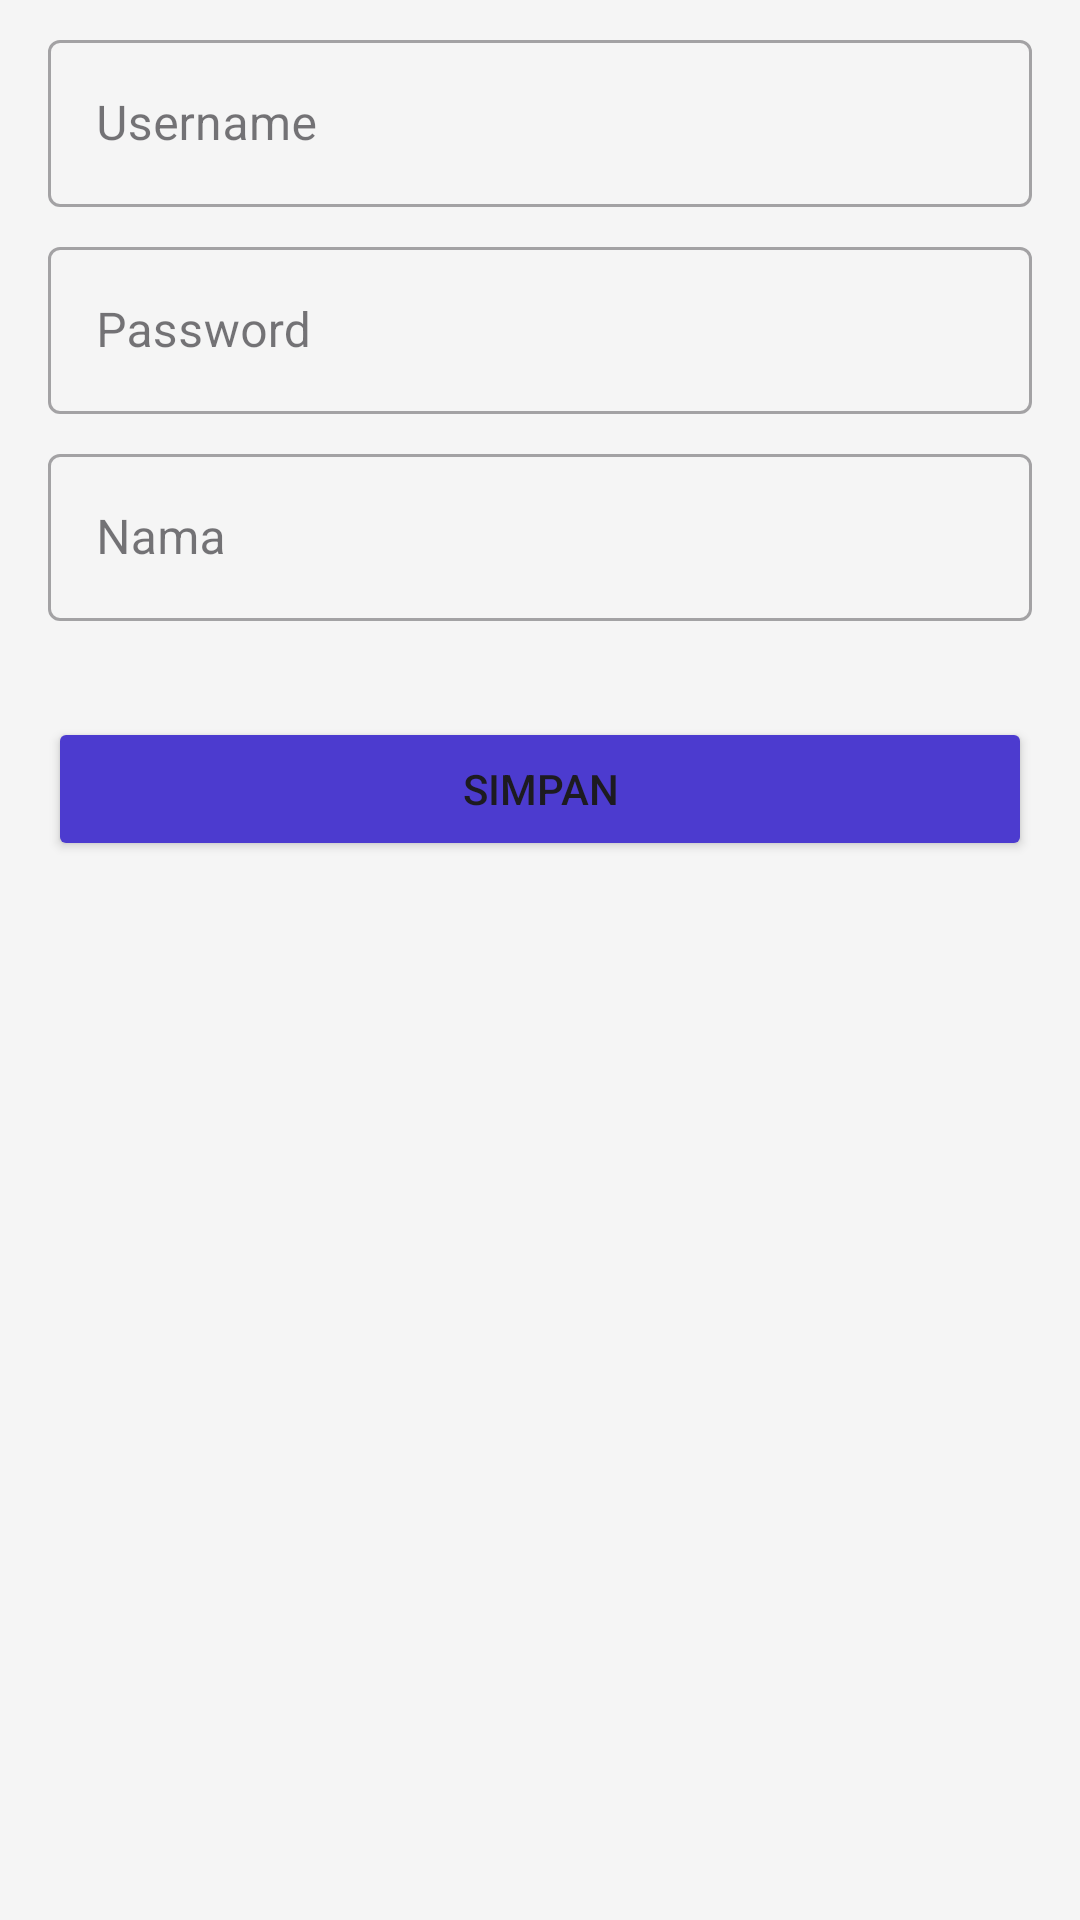

Produce the Android XML layout that renders to this screen, including the resource entries it uses.
<!-- AndroidManifest.xml: application theme Theme.SIAPYanuar -->
<!-- res/layout/register_form.xml -->
<?xml version="1.0" encoding="utf-8"?>
<androidx.constraintlayout.widget.ConstraintLayout
    xmlns:android="http://schemas.android.com/apk/res/android"
    xmlns:app="http://schemas.android.com/apk/res-auto"
    android:layout_width="match_parent"
    android:layout_height="match_parent"
    android:background="@color/white_smoke">

    <com.google.android.material.textfield.TextInputLayout
        android:id="@+id/textInputLayout"
        style="@style/Widget.MaterialComponents.TextInputLayout.OutlinedBox"
        android:layout_width="0dp"
        android:layout_height="wrap_content"
        android:layout_marginStart="16dp"
        android:layout_marginTop="8dp"
        android:layout_marginEnd="16dp"
        app:layout_constraintEnd_toEndOf="parent"
        app:layout_constraintStart_toStartOf="parent"
        app:layout_constraintTop_toTopOf="parent">

        <com.google.android.material.textfield.TextInputEditText
            android:id="@+id/tie_Username"
            android:layout_width="match_parent"
            android:layout_height="wrap_content"
            android:hint="Username"
            android:inputType="text"
            android:singleLine="true" />
    </com.google.android.material.textfield.TextInputLayout>

    <com.google.android.material.textfield.TextInputLayout
        android:id="@+id/textInputLayout2"
        style="@style/Widget.MaterialComponents.TextInputLayout.OutlinedBox"
        android:layout_width="0dp"
        android:layout_height="wrap_content"
        android:layout_marginStart="16dp"
        android:layout_marginTop="8dp"
        android:layout_marginEnd="16dp"
        app:layout_constraintEnd_toEndOf="parent"
        app:layout_constraintStart_toStartOf="parent"
        app:layout_constraintTop_toBottomOf="@id/textInputLayout">

        <com.google.android.material.textfield.TextInputEditText
            android:id="@+id/tie_Password"
            android:layout_width="match_parent"
            android:layout_height="wrap_content"
            android:hint="Password"
            android:singleLine="true" />
    </com.google.android.material.textfield.TextInputLayout>

    <com.google.android.material.textfield.TextInputLayout
        android:id="@+id/textInputLayout3"
        style="@style/Widget.MaterialComponents.TextInputLayout.OutlinedBox"
        android:layout_width="0dp"
        android:layout_height="wrap_content"
        android:layout_marginStart="16dp"
        android:layout_marginTop="8dp"
        android:layout_marginEnd="16dp"
        app:layout_constraintEnd_toEndOf="parent"
        app:layout_constraintStart_toStartOf="parent"
        app:layout_constraintTop_toBottomOf="@id/textInputLayout2">

        <com.google.android.material.textfield.TextInputEditText
            android:id="@+id/tie_Nama"
            android:layout_width="match_parent"
            android:layout_height="wrap_content"
            android:hint="Nama"
            android:singleLine="true" />
    </com.google.android.material.textfield.TextInputLayout>


    <Button
        android:id="@+id/btn_Simpan"
        android:layout_width="0dp"
        android:layout_height="wrap_content"
        android:layout_marginStart="16dp"
        android:layout_marginTop="32dp"
        android:layout_marginEnd="16dp"
        android:text="Simpan"
        android:backgroundTint="@color/Biru_tua"
        app:layout_constraintEnd_toEndOf="parent"
        app:layout_constraintStart_toStartOf="parent"
        app:layout_constraintTop_toBottomOf="@id/textInputLayout3" />

</androidx.constraintlayout.widget.ConstraintLayout>
<!-- resources referenced by this layout -->
<resources>
  <color name="Biru_tua">#4C3BCF</color>
  <color name="white_smoke">#F5f5f5</color>
  <style name="Theme.SIAPYanuar" parent="Base.Theme.SIAPYanuar" />
  <style name="Base.Theme.SIAPYanuar" parent="Theme.Material3.DayNight.NoActionBar">
          
          
      </style>
</resources>
